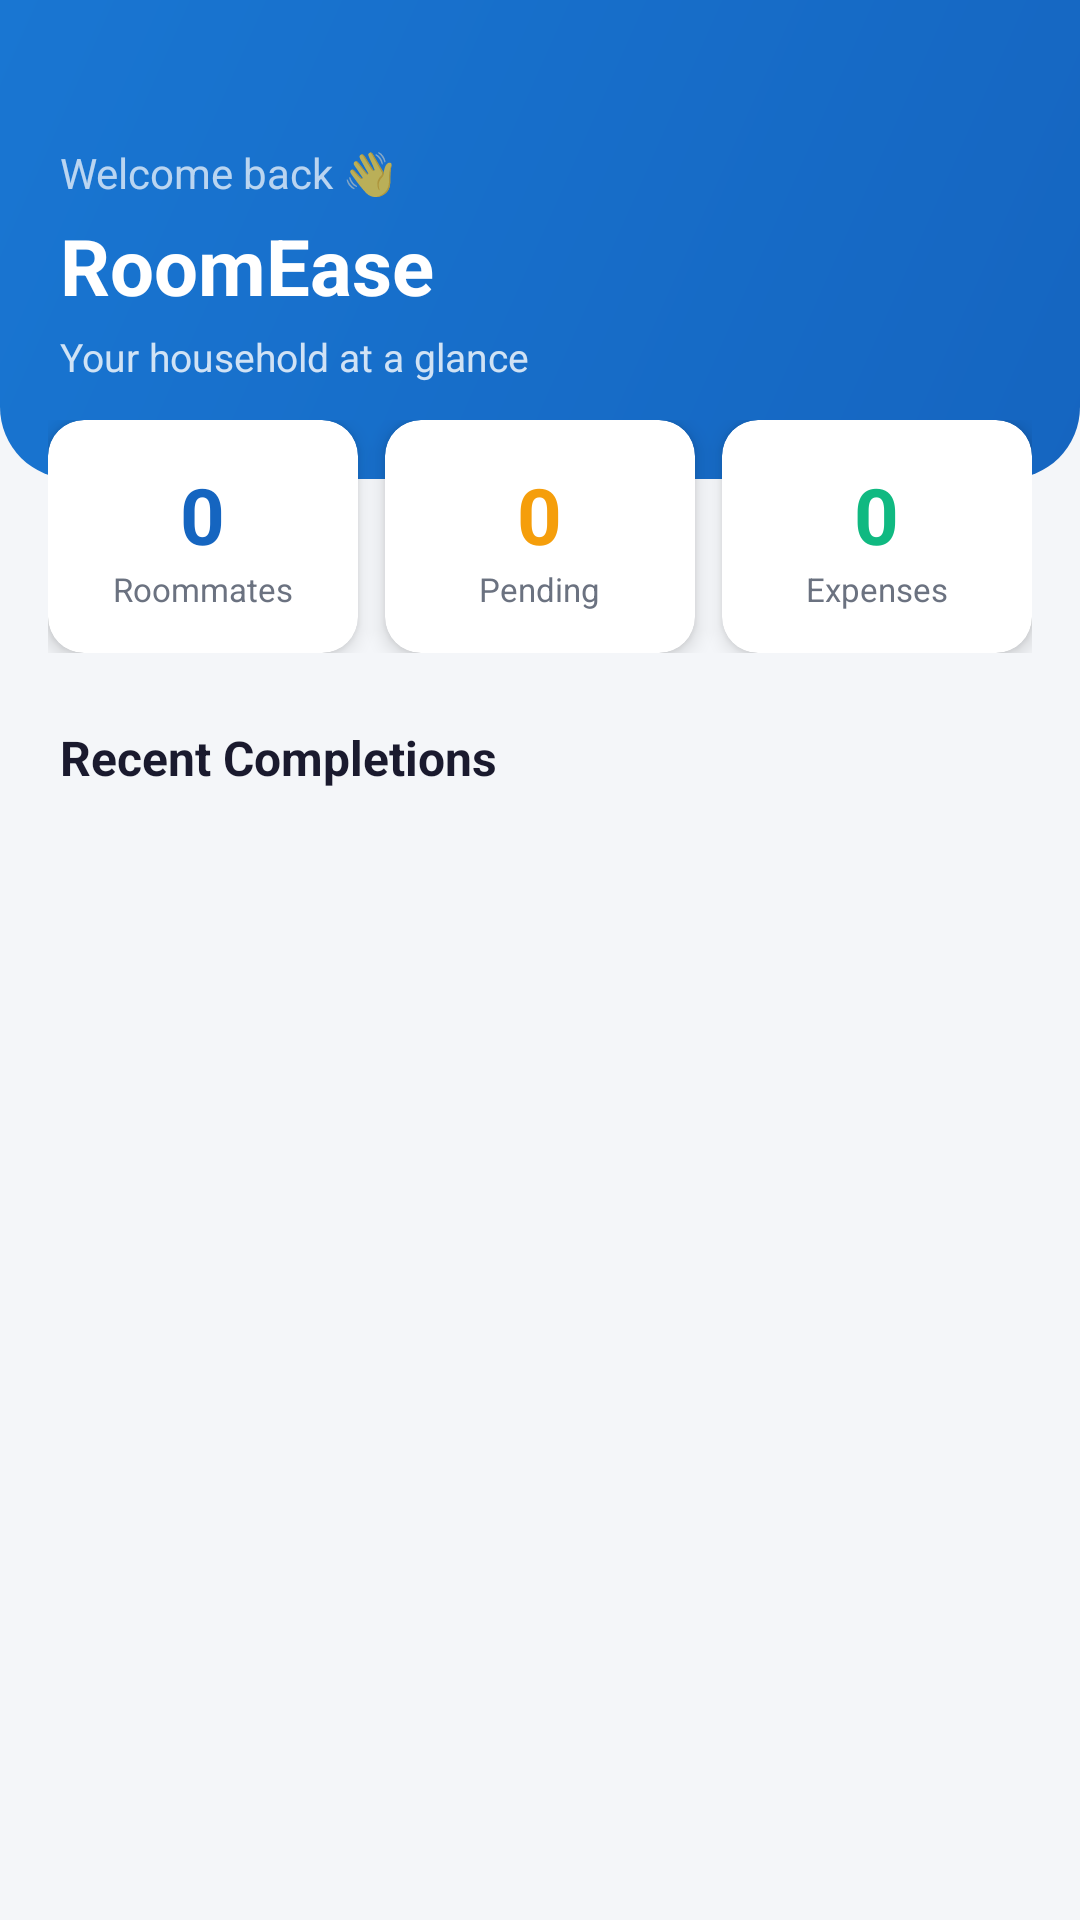

Android layout source for this screen:
<!-- AndroidManifest.xml: application theme Theme.RoomEase -->
<!-- res/layout/fragment_home.xml -->
<?xml version="1.0" encoding="utf-8"?>
<ScrollView xmlns:android="http://schemas.android.com/apk/res/android"
    xmlns:app="http://schemas.android.com/apk/res-auto"
    android:layout_width="match_parent"
    android:layout_height="match_parent"
    android:background="@color/background">

    <LinearLayout
        android:layout_width="match_parent"
        android:layout_height="wrap_content"
        android:orientation="vertical">

        
        <LinearLayout
            android:layout_width="match_parent"
            android:layout_height="wrap_content"
            android:background="@drawable/bg_header_gradient"
            android:orientation="vertical"
            android:paddingStart="20dp"
            android:paddingTop="48dp"
            android:paddingEnd="20dp"
            android:paddingBottom="32dp">

            <TextView
                android:layout_width="wrap_content"
                android:layout_height="wrap_content"
                android:text="Welcome back 👋"
                android:textColor="#B3FFFFFF"
                android:textSize="14sp" />

            <TextView
                android:id="@+id/tv_home_title"
                android:layout_width="wrap_content"
                android:layout_height="wrap_content"
                android:layout_marginTop="4dp"
                android:text="RoomEase"
                android:textColor="@color/white"
                android:textSize="26sp"
                android:textStyle="bold" />

            <TextView
                android:id="@+id/tv_home_subtitle"
                android:layout_width="wrap_content"
                android:layout_height="wrap_content"
                android:layout_marginTop="4dp"
                android:text="Your household at a glance"
                android:textColor="#CCFFFFFF"
                android:textSize="13sp" />
        </LinearLayout>

        
        <LinearLayout
            android:layout_width="match_parent"
            android:layout_height="wrap_content"
            android:layout_marginStart="16dp"
            android:layout_marginTop="-20dp"
            android:layout_marginEnd="16dp"
            android:orientation="horizontal"
            android:weightSum="3">

            
            <androidx.cardview.widget.CardView
                android:layout_width="0dp"
                android:layout_height="wrap_content"
                android:layout_marginEnd="6dp"
                android:layout_weight="1"
                app:cardCornerRadius="12dp"
                app:cardElevation="4dp"
                app:cardBackgroundColor="@color/white">
                <LinearLayout
                    android:layout_width="match_parent"
                    android:layout_height="wrap_content"
                    android:gravity="center"
                    android:orientation="vertical"
                    android:padding="14dp">
                    <TextView
                        android:id="@+id/tv_stat_roommates"
                        android:layout_width="wrap_content"
                        android:layout_height="wrap_content"
                        android:text="0"
                        android:textColor="@color/primary"
                        android:textSize="26sp"
                        android:textStyle="bold" />
                    <TextView
                        android:layout_width="wrap_content"
                        android:layout_height="wrap_content"
                        android:text="Roommates"
                        android:textColor="@color/text_secondary"
                        android:textSize="11sp" />
                </LinearLayout>
            </androidx.cardview.widget.CardView>

            
            <androidx.cardview.widget.CardView
                android:layout_width="0dp"
                android:layout_height="wrap_content"
                android:layout_marginStart="3dp"
                android:layout_marginEnd="3dp"
                android:layout_weight="1"
                app:cardCornerRadius="12dp"
                app:cardElevation="4dp"
                app:cardBackgroundColor="@color/white">
                <LinearLayout
                    android:layout_width="match_parent"
                    android:layout_height="wrap_content"
                    android:gravity="center"
                    android:orientation="vertical"
                    android:padding="14dp">
                    <TextView
                        android:id="@+id/tv_stat_chores"
                        android:layout_width="wrap_content"
                        android:layout_height="wrap_content"
                        android:text="0"
                        android:textColor="@color/status_pending"
                        android:textSize="26sp"
                        android:textStyle="bold" />
                    <TextView
                        android:layout_width="wrap_content"
                        android:layout_height="wrap_content"
                        android:text="Pending"
                        android:textColor="@color/text_secondary"
                        android:textSize="11sp" />
                </LinearLayout>
            </androidx.cardview.widget.CardView>

            
            <androidx.cardview.widget.CardView
                android:layout_width="0dp"
                android:layout_height="wrap_content"
                android:layout_marginStart="6dp"
                android:layout_weight="1"
                app:cardCornerRadius="12dp"
                app:cardElevation="4dp"
                app:cardBackgroundColor="@color/white">
                <LinearLayout
                    android:layout_width="match_parent"
                    android:layout_height="wrap_content"
                    android:gravity="center"
                    android:orientation="vertical"
                    android:padding="14dp">
                    <TextView
                        android:id="@+id/tv_stat_expenses"
                        android:layout_width="wrap_content"
                        android:layout_height="wrap_content"
                        android:text="0"
                        android:textColor="@color/status_completed"
                        android:textSize="26sp"
                        android:textStyle="bold" />
                    <TextView
                        android:layout_width="wrap_content"
                        android:layout_height="wrap_content"
                        android:text="Expenses"
                        android:textColor="@color/text_secondary"
                        android:textSize="11sp" />
                </LinearLayout>
            </androidx.cardview.widget.CardView>
        </LinearLayout>

        
        <TextView
            android:layout_width="wrap_content"
            android:layout_height="wrap_content"
            android:layout_marginStart="20dp"
            android:layout_marginTop="24dp"
            android:layout_marginBottom="8dp"
            android:text="Recent Completions"
            android:textColor="@color/text_primary"
            android:textSize="16sp"
            android:textStyle="bold" />

        <androidx.recyclerview.widget.RecyclerView
            android:id="@+id/rv_recent_history"
            android:layout_width="match_parent"
            android:layout_height="wrap_content"
            android:layout_marginStart="16dp"
            android:layout_marginEnd="16dp"
            android:nestedScrollingEnabled="false" />

        <TextView
            android:id="@+id/tv_no_recent"
            android:layout_width="match_parent"
            android:layout_height="wrap_content"
            android:layout_marginStart="16dp"
            android:layout_marginEnd="16dp"
            android:gravity="center"
            android:padding="24dp"
            android:text="No activity yet — start adding chores!"
            android:textColor="@color/text_hint"
            android:textSize="14sp"
            android:visibility="gone" />

        <Space android:layout_width="match_parent" android:layout_height="16dp" />

    </LinearLayout>
</ScrollView>
<!-- resources referenced by this layout -->
<resources>
  <color name="background">#F4F6F9</color>
  <color name="primary">#1565C0</color>
  <color name="status_completed">#10B981</color>
  <color name="status_pending">#F59E0B</color>
  <color name="text_hint">#9CA3AF</color>
  <color name="text_primary">#1A1A2E</color>
  <color name="text_secondary">#6B7280</color>
  <color name="white">#FFFFFF</color>
  <!-- drawable bg_header_gradient (drawable) -->
  <?xml version="1.0" encoding="utf-8"?>
  <shape xmlns:android="http://schemas.android.com/apk/res/android"
      android:shape="rectangle">
      <gradient
          android:angle="135"
          android:startColor="#1565C0"
          android:endColor="#1976D2"
          android:type="linear" />
      <corners android:bottomLeftRadius="24dp" android:bottomRightRadius="24dp" />
  </shape>
  <style name="Theme.RoomEase" parent="Theme.MaterialComponents.Light.DarkActionBar">
          <item name="colorPrimary">@color/primary</item>
          <item name="colorPrimaryDark">@color/primary_dark</item>
          <item name="colorAccent">@color/accent</item>
          <item name="android:windowBackground">@color/background</item>
      </style>
  <color name="primary_dark">#0D47A1</color>
  <color name="accent">#42A5F5</color>
</resources>
